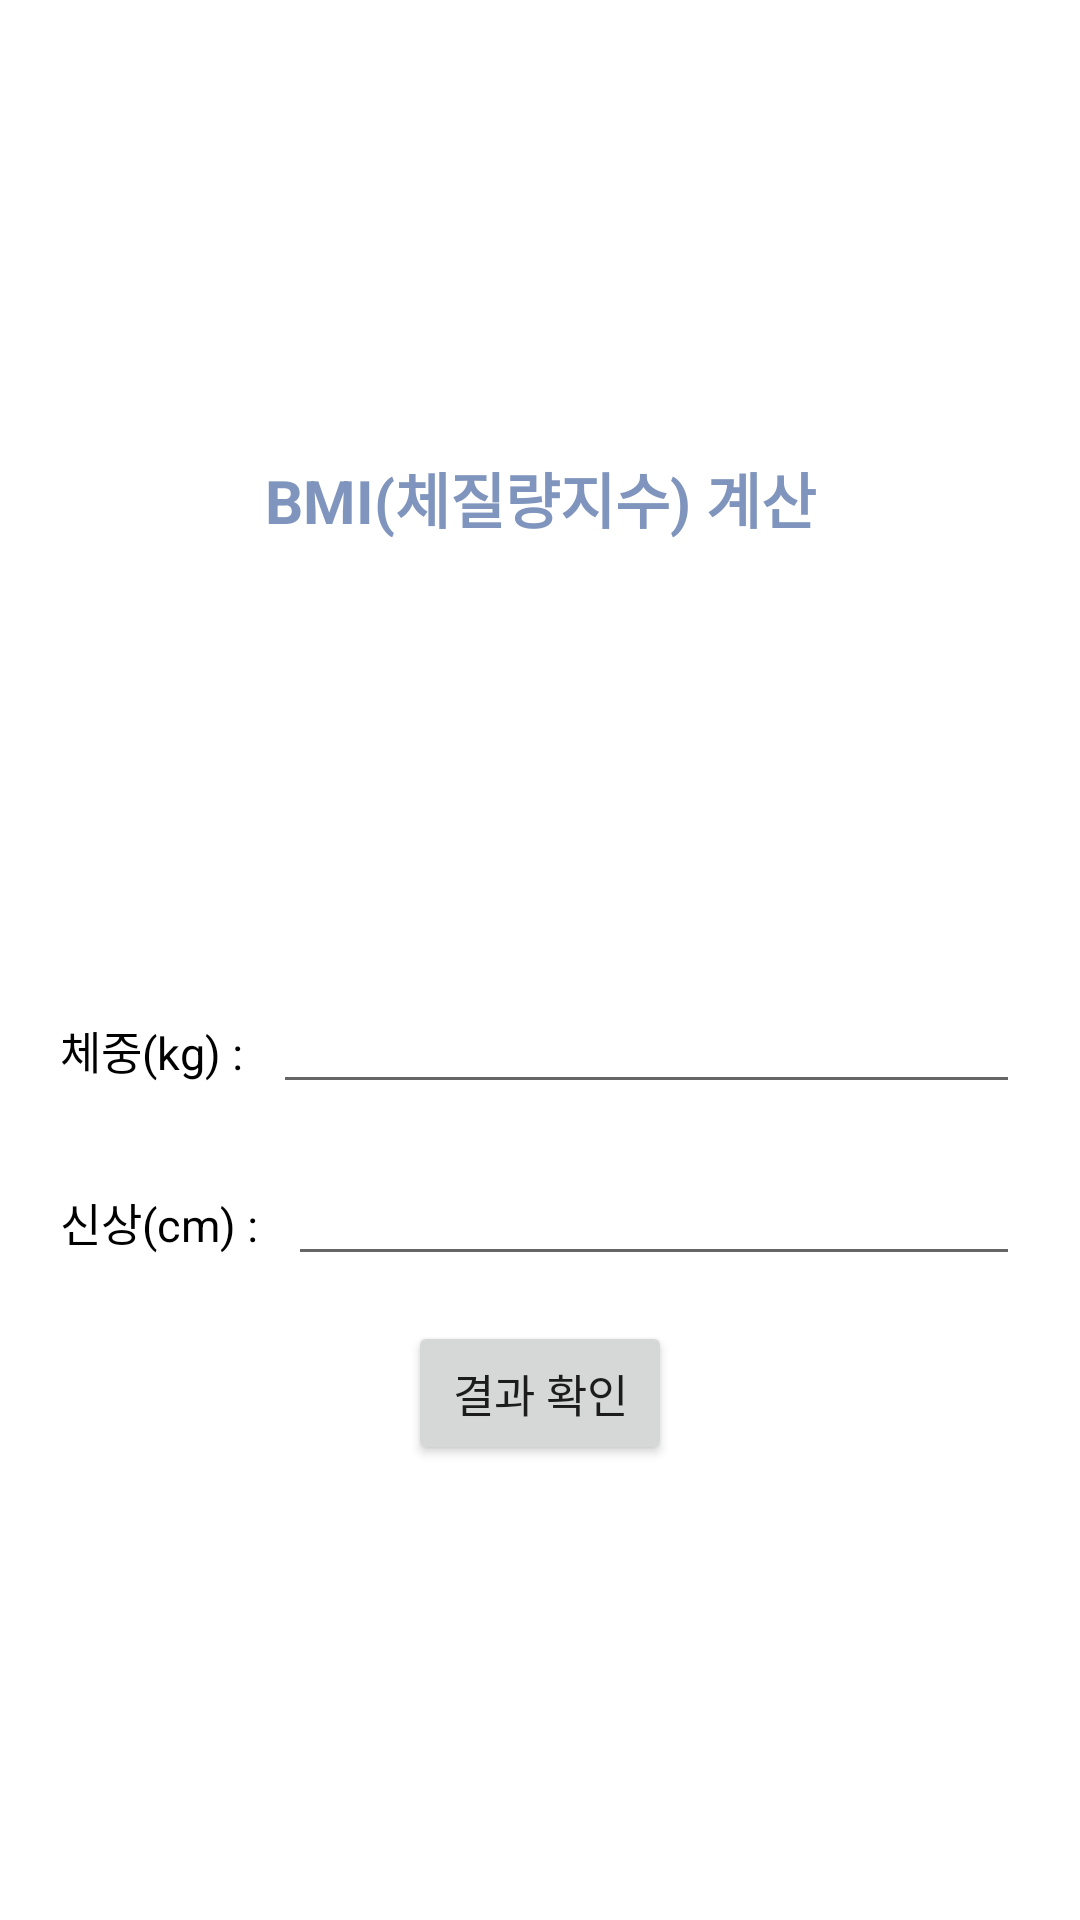

Reconstruct the res/layout file that produces this screen, plus the resources it refers to.
<!-- AndroidManifest.xml: application theme Theme.Emirim_Project_Bmi -->
<!-- res/layout/activity_main.xml -->
<?xml version="1.0" encoding="utf-8"?>
<LinearLayout xmlns:android="http://schemas.android.com/apk/res/android"
    xmlns:app="http://schemas.android.com/apk/res-auto"
    xmlns:tools="http://schemas.android.com/tools"
    android:layout_width="match_parent"
    android:layout_height="match_parent"
    android:orientation="vertical"
    android:padding="20dp"
    android:gravity="center"
    tools:context=".MainActivity">

    <TextView
        android:layout_width="match_parent"
        android:layout_height="wrap_content"
        android:text="@string/main_title"
        android:textSize="20sp"
        android:textColor="#8095BD"
        android:textStyle="bold"
        android:layout_marginBottom="100dp"
        android:gravity="center_horizontal"/>

    <LinearLayout
        android:layout_width="match_parent"
        android:layout_height="wrap_content"
        android:orientation="horizontal"
        android:layout_marginTop="50dp">

        <TextView
            android:layout_width="wrap_content"
            android:layout_height="wrap_content"
            android:text="@string/text_weight"
            android:textSize="15sp"
            android:textColor="#000000"
            android:layout_marginRight="10dp"/>

        <EditText
            android:id="@+id/edit_weight"
            android:layout_width="match_parent"
            android:layout_height="wrap_content"
            android:inputType="numberDecimal"
            android:textSize="15sp"/>

    </LinearLayout>

    <LinearLayout
        android:layout_width="match_parent"
        android:layout_height="wrap_content"
        android:layout_marginTop="20dp">

        <TextView
            android:layout_width="wrap_content"
            android:layout_height="wrap_content"
            android:text="@string/text_height"
            android:textSize="15sp"
            android:textColor="#000000"
            android:layout_marginRight="10dp"/>

        <EditText
            android:id="@+id/edit_height"
            android:layout_width="match_parent"
            android:layout_height="wrap_content"
            android:inputType="numberDecimal"
            android:textSize="15sp"/>
    </LinearLayout>

    <Button
        android:id="@+id/btn_check"
        android:layout_width="wrap_content"
        android:layout_height="wrap_content"
        android:text="@string/btn_check"
        android:textSize="15sp"
        android:layout_marginTop="15dp"
        android:layout_gravity="center_horizontal"/>
</LinearLayout>
<!-- resources referenced by this layout -->
<resources>
  <string name="btn_check">결과 확인</string>
  <string name="main_title">BMI(체질량지수) 계산</string>
  <string name="text_height">신상(cm) : </string>
  <string name="text_weight">체중(kg) : </string>
  <style name="Theme.Emirim_Project_Bmi" parent="Theme.MaterialComponents.DayNight.DarkActionBar">
          
          <item name="colorPrimary">@color/purple_500</item>
          <item name="colorPrimaryVariant">@color/purple_700</item>
          <item name="colorOnPrimary">@color/white</item>
          
          <item name="colorSecondary">@color/teal_200</item>
          <item name="colorSecondaryVariant">@color/teal_700</item>
          <item name="colorOnSecondary">@color/black</item>
          
          <item name="android:statusBarColor" tools:targetApi="l">?attr/colorPrimaryVariant</item>
          
      </style>
  <!-- not gathered from this repository: default colours our renderer supplied (Android Studio template values) -->
  <color name="purple_500">#FF6200EE</color>
  <color name="purple_700">#FF3700B3</color>
  <color name="teal_200">#FF03DAC5</color>
  <color name="teal_700">#FF018786</color>
  <color name="black">#FF000000</color>
  <color name="white">#FFFFFFFF</color>
</resources>
